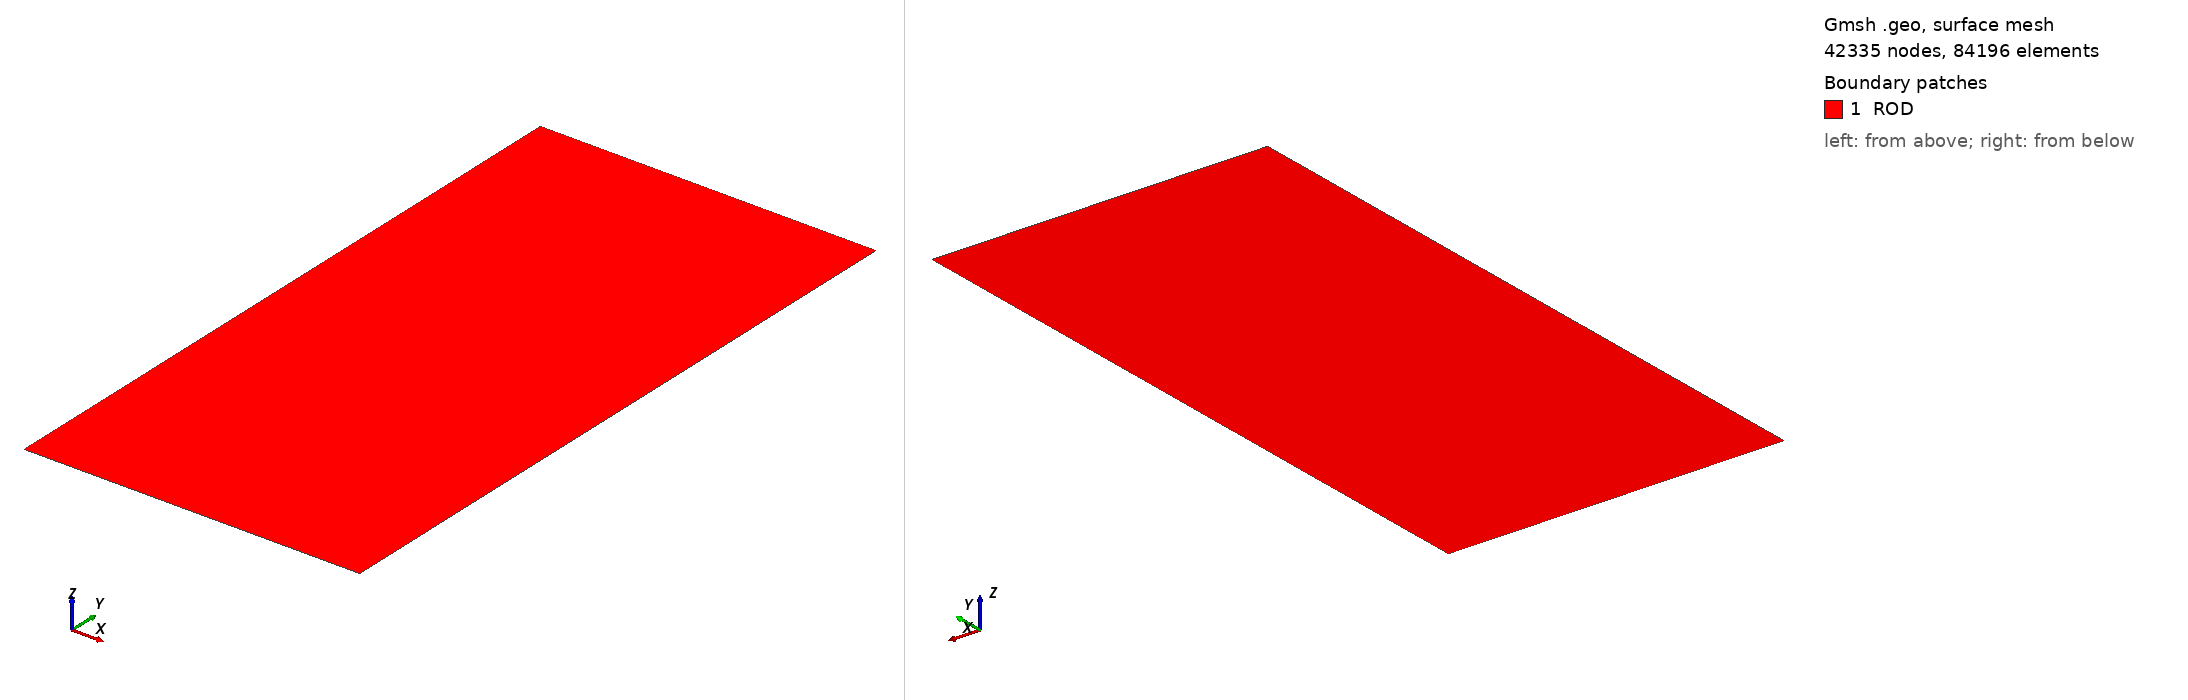

Gmsh geometry script, surface-meshed: 42335 nodes, 84196 surface elements. Boundary patches (legend numbers): 1 ROD. Left view from above one corner, right view from below the opposite corner. Legend entries are the model's physical surfaces. The drawing asked Gmsh for element sizes between 1% and 20% of the model's largest extent; the script's own settings can give other sizes.

=== alessi2.geo (drawn) ===
//+
Point(1) = {0, 0, 0, 1.0};
//+
Point(2) = {1, 0, 0, 1.0};
//+
Point(3) = {1, 2, 0, 1.0};
//+
Point(4) = {0, 2, 0, 1.0};
//+
Point(5) = {0, 0.5, 0, 1.0};
//+
Point(6) = {1, 0.5, 0, 1.0};
//+
Point(7) = {1, 1.5, 0, 1.0};
//+
Point(8) = {0, 1.5, 0, 1.0};//+
Line(1) = {4, 3};
//+
Line(2) = {3, 7};
//+
Line(3) = {7, 8};
//+
Line(4) = {8, 4};
//+
Line(5) = {5, 6};
//+
Line(6) = {6, 2};
//+
Line(7) = {2, 1};
//+
Line(8) = {1, 5};
//+
Line(9) = {5, 8};
//+
Line(10) = {7, 6};
//+
Curve Loop(1) = {1, 2, 3, 4};
//+
Plane Surface(1) = {1};
//+
Curve Loop(2) = {9, -3, 10, -5};
//+
Plane Surface(2) = {2};
//+
Curve Loop(3) = {8, 5, 6, 7};
//+
Plane Surface(3) = {3};
//+ TIPS TOP
Transfinite Curve {1, 7} = 10 Using Progression 1;
//+ TIPS SIDES
Transfinite Curve {4, -2, -8, 6} = 15 Using Progression 1.2;
//+ TOPS
Transfinite Curve {3, 5} = 200 Using Progression 1;
//+ SIDES
Transfinite Curve {9, 10} = 200 Using Progression 1;
//+
Transfinite Surface {2};
//+
Physical Curve("TOP", 11) = {1};
//+
Physical Curve("RIGHT", 12) = {2, 10, 6};
//+
Physical Curve("BOTTOM", 13) = {7};
//+
Physical Curve("LEFT", 14) = {8, 9, 4};
//+
Physical Surface("ROD", 15) = {1, 2, 3};
